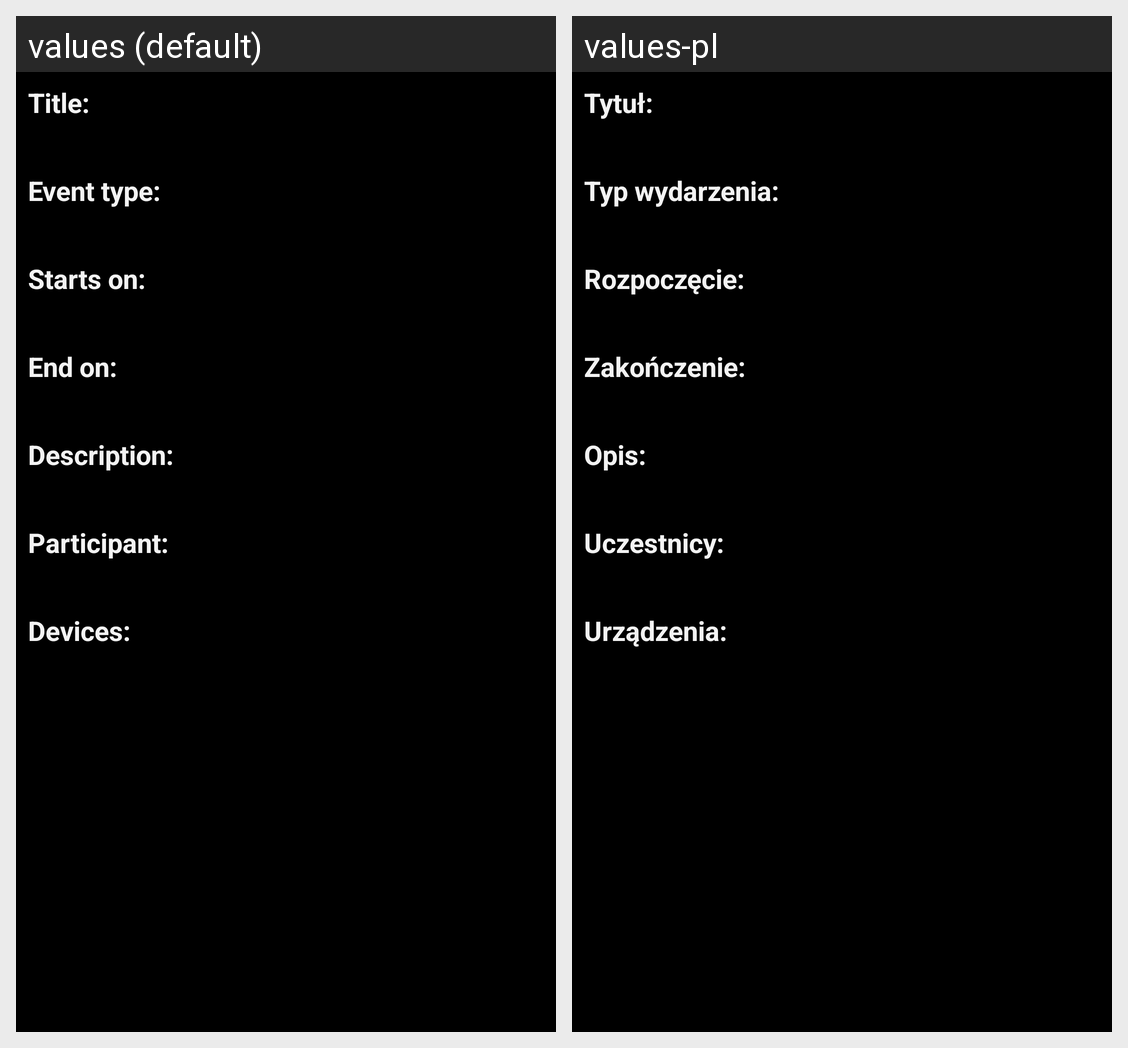

For this localized Android screen grid, give each drawn string resource with its value in every locale shown.
Android screen res/layout/dialog_event_details.xml rendered under 2 locales, left to right: values (default), values-pl. Device: Nexus 5 (rendered at 1080×1920; each locale shown at half size, 540×960, under a caption strip naming it); theme AppTheme.
Strings drawn on this screen, with the default value and each locale's value (text and hints the layout hard-codes, and strings that could not be matched under every locale, appear in the picture but are not listed):

dialog_event_details_title_title
  values: Title:
  values-pl: Tytuł:

dialog_event_details_type_title
  values: Event type:
  values-pl: Typ wydarzenia:

dialog_event_details_starts_title
  values: Starts on:
  values-pl: Rozpoczęcie:

dialog_event_details_ends_title
  values: End on:
  values-pl: Zakończenie:

dialog_event_details_description_title
  values: Description:
  values-pl: Opis:

dialog_event_details_participants_title
  values: Participant:
  values-pl: Uczestnicy:

dialog_event_details_devices_title
  values: Devices:
  values-pl: Urządzenia:
